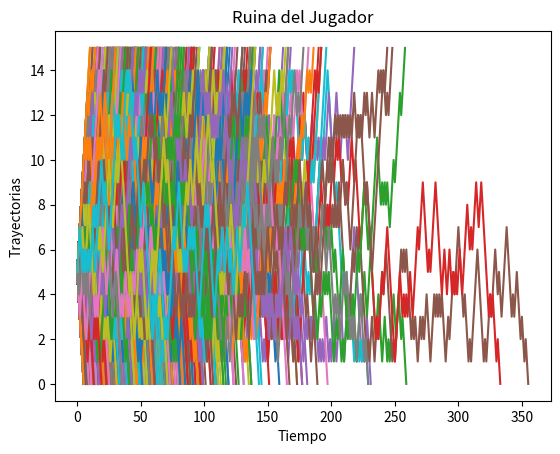

Reproduce this figure in Python.
#!/usr/bin/env python3
# -*- coding: utf-8 -*-
"""
Created on Tue Jun  9 11:24:56 2020

@author: alejandro
"""

import numpy as np
import matplotlib.pyplot as plt
import random as rnd

#Supogamos que el jugador A empieza con n monedas
#B con N-n monedas
# A_n el evento A gana eventualmente
# B_n el evento B gana eventualmente, o A se arruina eventualmente
# p = proba de que A gane la ronda
def ruina(n,N,p):
    """Genera una trayectoria del juego, donde cada lanzamiento tiene prob de 
    éxito p. A comienza con n pesos y B con N-n pesos"""
    a_rw = np.array([n])
    while a_rw[-1]<N and a_rw[-1]>0:
        a_rw = np.append(a_rw, a_rw[-1] + np.random.binomial(1,p)*2-1)
        
    return(a_rw)

#ejemplo    
rui_tray = ruina(5,10,0.5)


# Hagamos una función que estime la proba de ruina para cada n, repitiendo el juego M veces
n=5
N=15
p=0.5
q=1-p
M=1000

#proba de ruina teorica
#si p=0.5

pr_teo= 1 - n/N
#si p!= 0.5
#pr_teo = 1 - (1 -(q/p)**n)/(1 -(q/p)**N)
tray = np.array([])
for i in range(M):
    rui=ruina(n,N,p)
    tray = np.append(tray,rui[-1])
    plt.plot(rui)
pr_est = sum(tray == 0)/M
plt.title('Ruina del Jugador')
plt.xlabel('Tiempo')
plt.ylabel('Trayectorias')
plt.show()
print('La probabilidad teórica es: '+ str(pr_teo))
print('La probabilidad empírica es: '+ str(pr_est))
